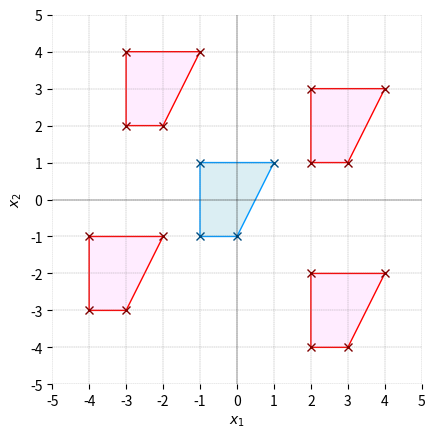
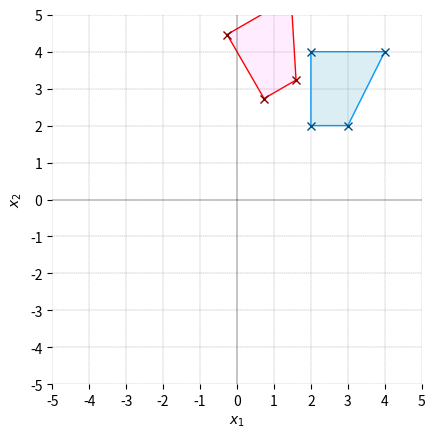
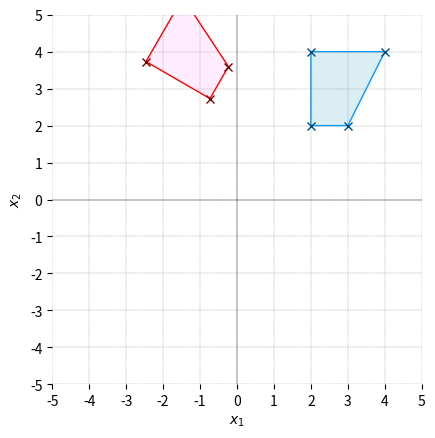
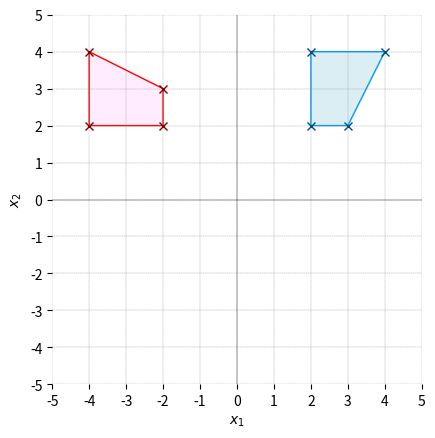
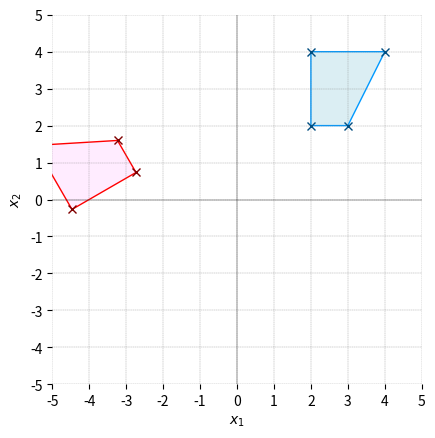
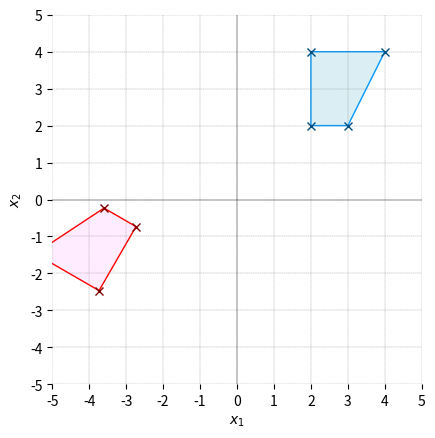
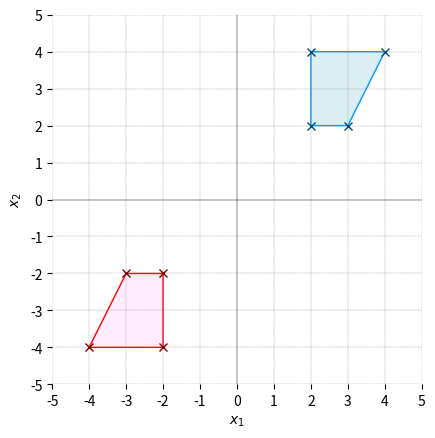
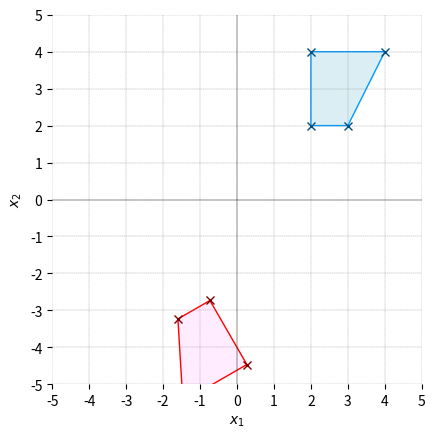
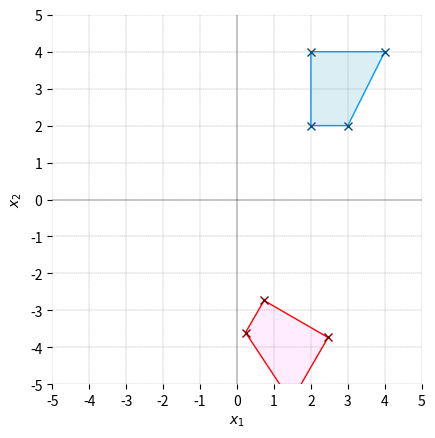
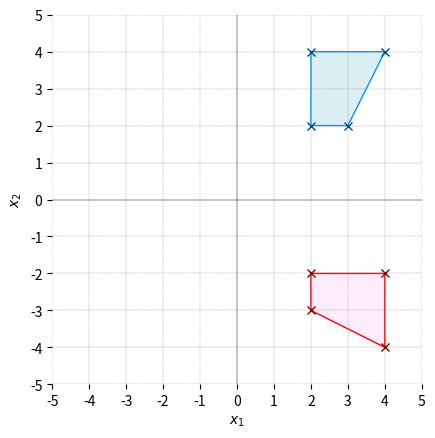
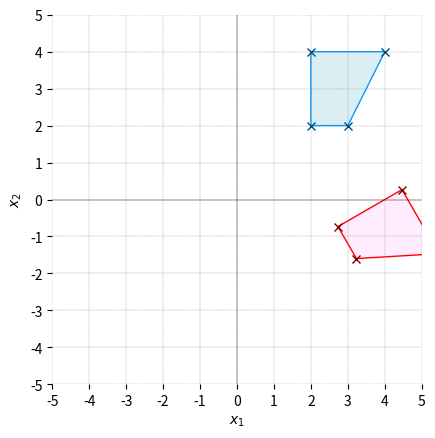
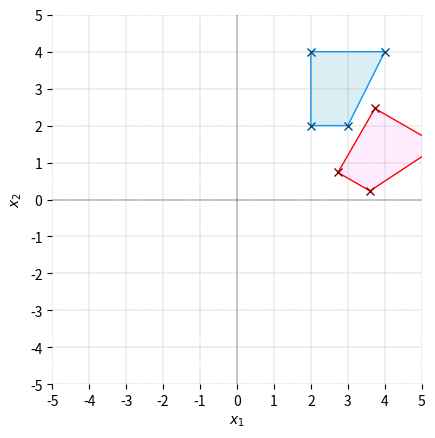
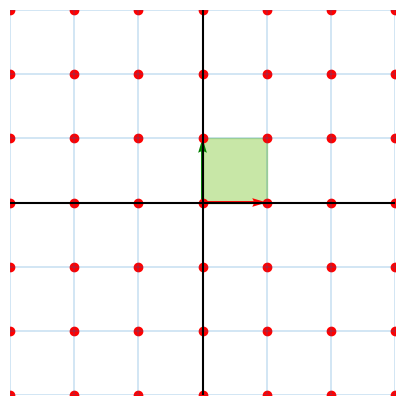
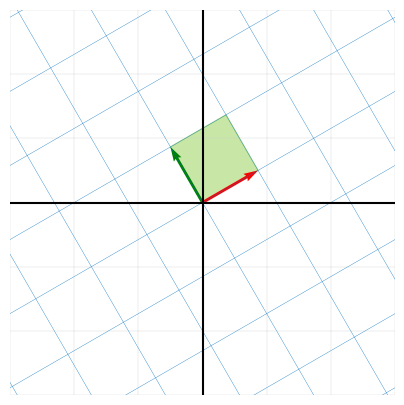
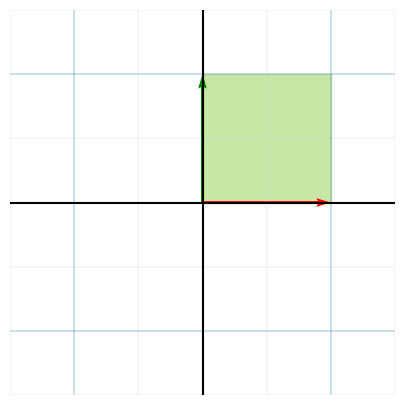
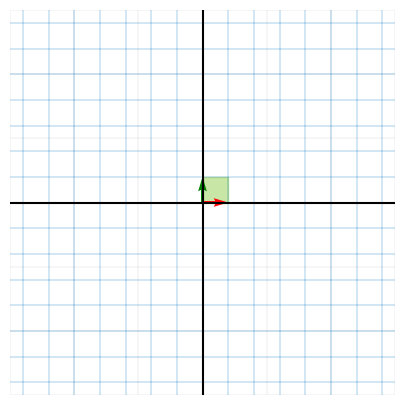

Python code for these plots, in order:





#%% Bk4_Ch8_01.py

import matplotlib.pyplot as plt
import numpy as np

def plot_shape(X,copy = False):
    if copy:
        fill_color = np.array([255,236,255])/255
        edge_color = np.array([255,0,0])/255
    else:
        fill_color = np.array([219,238,243])/255
        edge_color = np.array([0,153,255])/255

    plt.fill(X[:,0], X[:,1],
             color = fill_color,
             edgecolor = edge_color)

    plt.plot(X[:,0], X[:,1],marker = 'x',
             markeredgecolor = edge_color*0.5,
             linestyle = 'None')

X = np.array([[1,1],
              [0,-1],
              [-1,-1],
              [-1,1]])

# visualizations

fig, ax = plt.subplots()

plot_shape(X)      # plot original

# translation
t1 = np.array([3,2]);
Z = X + t1
plot_shape(Z,True) # plot copy

t2 = np.array([-3,-2]);
Z = X + t2
plot_shape(Z,True) # plot copy

t3 = np.array([-2,3]);
Z = X + t3
plot_shape(Z,True) # plot copy

t4 = np.array([3,-3]);
Z = X + t4
plot_shape(Z,True) # plot copy

# Decorations
ax.grid(linestyle='--', linewidth=0.25, color=[0.5,0.5,0.5])
plt.axis('equal')
plt.axis('square')
plt.axhline(y=0, color='k', linewidth = 0.25)
plt.axvline(x=0, color='k', linewidth = 0.25)
plt.xticks(np.arange(-5, 6))
plt.yticks(np.arange(-5, 6))
ax.set_xlim(-5,5)
ax.set_ylim(-5,5)
ax.spines['top'].set_visible(False)
ax.spines['right'].set_visible(False)
ax.spines['bottom'].set_visible(False)
ax.spines['left'].set_visible(False)
plt.xlabel(r'$x_1$')
plt.ylabel(r'$x_2$')


#%% Bk4_Ch8_02.py

import matplotlib.pyplot as plt
import numpy as np

def plot_shape(X,copy = False):
    if copy:
        fill_color = np.array([255, 236, 255])/255
        edge_color = np.array([255, 0, 0])/255
    else:
        fill_color = np.array([219, 238, 243])/255
        edge_color = np.array([0, 153, 255])/255

    plt.fill(X[:,0], X[:,1],
             color = fill_color,
             edgecolor = edge_color)

    plt.plot(X[:,0], X[:,1],marker = 'x',
             markeredgecolor = edge_color*0.5,
             linestyle = 'None')

X = np.array([[1,1],
              [0,-1],
              [-1,-1],
              [-1,1]]) + np.array([3,3])

# visualizations

thetas = np.linspace(30, 330, num=11)

for theta in thetas:
    fig, ax = plt.subplots()

    theta = theta/180*np.pi;
    # rotation
    R = np.array([[np.cos(theta),  np.sin(theta)],
                  [-np.sin(theta), np.cos(theta)]])

    Z = X@R;
    plot_shape(Z, True) # plot copy

    plot_shape(X)      # plot original

    # Decorations
    ax.grid(linestyle='--', linewidth=0.25, color=[0.5,0.5,0.5])
    plt.axis('equal')
    plt.axis('square')
    plt.axhline(y=0, color='k', linewidth = 0.25)
    plt.axvline(x=0, color='k', linewidth = 0.25)
    plt.xticks(np.arange(-5, 6))
    plt.yticks(np.arange(-5, 6))
    ax.set_xlim(-5,5)
    ax.set_ylim(-5,5)
    ax.spines['top'].set_visible(False)
    ax.spines['right'].set_visible(False)
    ax.spines['bottom'].set_visible(False)
    ax.spines['left'].set_visible(False)
    plt.xlabel(r'$x_1$')
    plt.ylabel(r'$x_2$')


#%%%%%%%%%%%%%%%%%%%%%%%%%%%%%%%%%%%%%%%%%%%%%  平面仿射变换 Bk_2_Ch12_13, 线性变换

# 导入包
import numpy as np
import matplotlib.pyplot as plt

# 产生网格数据
x1 = np.arange(-20, 20 + 1, step = 1)
x2 = np.arange(-20, 20 + 1, step = 1)

XX1, XX2 = np.meshgrid(x1,x2)
X = np.column_stack((XX1.ravel(), XX2.ravel()))

# 自定义可视化函数
def visualize_transform(XX1, XX2, ZZ1, ZZ2, cube, arrows, fig_name):
    colors = np.arange(len(XX1.ravel()))
    fig, ax = plt.subplots(figsize = (5,5))
    # 绘制原始网格
    ax.plot(XX1 ,XX2, color = [0.8,0.8,0.8], lw = 0.25)
    ax.plot(XX1.T, XX2.T, color = [0.8,0.8,0.8], lw = 0.25)
    # plt.scatter(XX1.ravel(), XX2.ravel(), c = colors, s = 10, cmap = 'plasma', zorder=1e3)

    #绘制几何变换后的网格
    ax.plot(ZZ1, ZZ2, color = '#0070C0', lw = 0.25)
    ax.plot(ZZ1.T, ZZ2.T, color = '#0070C0', lw = 0.25)

    ax.fill(cube[:,0], cube[:,1], color = '#92D050', alpha = 0.5)
    ax.quiver(0, 0, arrows[0,0], arrows[0,1], color = 'r', angles='xy', scale_units='xy', scale=1)
    ax.quiver(0, 0, arrows[1,0], arrows[1,1], color = 'g', angles='xy', scale_units='xy', scale=1)

    ax.axis('scaled')
    ax.set_xlim([-3, 3])
    ax.set_ylim([-3, 3])
    ax.axhline(y = 0, color = 'k')
    ax.axvline(x = 0, color = 'k')
    ax.set_xticks([])
    ax.set_yticks([])

    ax.spines['top'].set_visible(False)
    ax.spines['right'].set_visible(False)
    ax.spines['bottom'].set_visible(False)
    ax.spines['left'].set_visible(False)
    # fig.savefig('Figures/' + fig_name + '.svg', format='svg')

#>>>>>>>>>>> 原始网格
colors = np.arange(len(XX1.ravel()))
fig, ax = plt.subplots(figsize = (5,5))
cube = np.array([[0, 0], [1, 0], [1, 1], [0, 1]])
arrows = np.array([[1, 0], [0, 1]])

# 绘制原始网格
ax.plot(XX1, XX2, color = '#0070C0', lw = 0.25)
ax.plot(XX1.T, XX2.T, color = '#0070C0', lw = 0.25)
ax.fill(cube[:,0], cube[:,1], color = '#92D050', alpha = 0.5)
ax.quiver(0,0,arrows[0,0], arrows[0,1], color = 'r', angles='xy', scale_units='xy', scale=1)
ax.quiver(0,0,arrows[1,0], arrows[1,1], color = 'g', angles='xy', scale_units='xy', scale=1)
ax.scatter(XX1, XX2, c = 'red')

plt.axis('scaled')
ax.set_xlim([-3, 3])
ax.set_ylim([-3, 3])
ax.axhline(y = 0, color = 'k')
ax.axvline(x = 0, color = 'k')
plt.xticks([])
plt.yticks([])

ax.spines['top'].set_visible(False)
ax.spines['right'].set_visible(False)
ax.spines['bottom'].set_visible(False)
ax.spines['left'].set_visible(False)

#>>>>>>>>>>> 旋转
# 绕原点，逆时针旋转30
theta = 30/180*np.pi
R = np.array([[np.cos(theta), -np.sin(theta)], [np.sin(theta),  np.cos(theta)]])
Z = X@R.T
ZZ1 = Z[:,0].reshape((len(x1), len(x2)))
ZZ2 = Z[:,1].reshape((len(x1), len(x2)))
fig_name = '逆时针旋转30度'

cube_ = cube @ R.T;
arrows_ = arrows @ R.T;
visualize_transform(XX1, XX2, ZZ1, ZZ2, cube_, arrows_, fig_name)
#>>>>>>>>>>> 等比例放大
S = np.array([[2, 0], [0, 2]])
Z = X@S
ZZ1 = Z[:,0].reshape((len(x1), len(x2)))
ZZ2 = Z[:,1].reshape((len(x1), len(x2)))

fig_name = '等比例放大'
cube_ = cube @ S.T;
arrows_ = arrows @ S.T;

visualize_transform(XX1, XX2, ZZ1, ZZ2, cube_, arrows_, fig_name)

#>>>>>>>>>>> 等比例缩小
S = np.array([[0.4, 0], [0,   0.4]])
Z = X@S;

ZZ1 = Z[:,0].reshape((len(x1), len(x2)))
ZZ2 = Z[:,1].reshape((len(x1), len(x2)))

fig_name = '等比例缩小'
cube_ = cube @ S.T;
arrows_ = arrows @ S.T;

visualize_transform(XX1, XX2, ZZ1, ZZ2, cube_, arrows_, fig_name)

#>>>>>>>>>>> 非等比例缩放
S = np.array([[2, 0], [0, 0.5]])
Z = X@S;

ZZ1 = Z[:,0].reshape((len(x1), len(x2)))
ZZ2 = Z[:,1].reshape((len(x1), len(x2)))

fig_name = '非等比例缩放'
cube_ = cube @ S.T;
arrows_ = arrows @ S.T;

visualize_transform(XX1, XX2, ZZ1, ZZ2, cube_, arrows_, fig_name)

#>>>>>>>>>>> 先缩放，再旋转
Z = X@S.T@R.T;
ZZ1 = Z[:,0].reshape((len(x1), len(x2)))
ZZ2 = Z[:,1].reshape((len(x1), len(x2)))

fig_name = '先缩放，再旋转'
cube_ = cube @S.T@R.T;
arrows_ = arrows @S.T@R.T;

visualize_transform(XX1, XX2, ZZ1, ZZ2, cube_, arrows_, fig_name)

#>>>>>>>>>>> 先旋转，再放大
Z = X@R.T@S.T
ZZ1 = Z[:,0].reshape((len(x1), len(x2)))
ZZ2 = Z[:,1].reshape((len(x1), len(x2)))

fig_name = '先旋转，再缩放'
cube_ = cube @R.T@S.T;
arrows_ = arrows @R.T@S.T;

visualize_transform(XX1, XX2, ZZ1, ZZ2, cube_, arrows_, fig_name)

#>>>>>>>>>>> 沿横轴剪切
T = np.array([[1, 1.5], [0, 1]])
Z = X@T.T
ZZ1 = Z[:,0].reshape((len(x1), len(x2)))
ZZ2 = Z[:,1].reshape((len(x1), len(x2)))

fig_name = '沿横轴剪切'
cube_ = cube @T.T;
arrows_ = arrows @T.T;

visualize_transform(XX1, XX2, ZZ1, ZZ2, cube_, arrows_, fig_name)

#%%%%%%%%%%%%%%%%%%%%%%%%%%%%%%%%%%%%%%%%%%%%% 绘制网格 BK_2_Ch08_10, 非线性变换
import math
import numpy as np
import matplotlib.pyplot as plt
from matplotlib import cm
import os
import matplotlib

# colormap = cm.get_cmap("rainbow")
colormap = matplotlib.colormaps["rainbow"]
def plot_grid(xmin: float, xmax: float, ymin: float, ymax: float, n_lines: int, line_points: int, map_func, ax):
    lines = []
    # 水平线
    for y in np.linspace(ymin, ymax, n_lines):
        lines.append([map_func(x, y) for x in np.linspace(xmin, xmax, line_points)])
    # 竖直线
    for x in np.linspace(xmin, xmax, n_lines):
        lines.append([map_func(x, y) for y in np.linspace(ymin, ymax, line_points)])

    # 绘制所有线条
    for i, line in enumerate(lines):
        p = i / (len(lines) - 1)
        xs, ys = zip(*line)
        # 利用颜色映射
        # ax.plot(xs, ys, color = colormap(p))
        ax.plot(xs, ys, color = 'gray', lw = 0.7, alpha = 0.3)
        ax.scatter(xs, ys, c = 'r', s = 2)
# 各种映射
def identity(x, y):
    return x, y

def rotate_scale(x, y):
    return x + y, x - y

def shear(x, y):
    return x, x + y

def exp(x, y):
    return math.exp(x), math.exp(y)

def complex_sq(x, y):
    c = complex(x, y) ** 2
    return (c.real, c.imag)

def sin_cos(x: float, y: float):
    return x + math.sin(y * 2) * 0.2, y + math.cos(x * 2) * 0.3

def vortex(x: float, y: float):
    dst = (x - 2) ** 2 + (y - 2) ** 2
    ang = math.atan2(y - 2, x - 2)
    return math.cos(ang - dst * 0.1) * dst, math.sin(ang - dst * 0.1) * dst

# 原图
fig = plt.figure(figsize=(4, 4))
ax = fig.add_subplot(111)
xmin = 0
xmax = 5
ymin = 0
ymax = 5
n_lines = 20
line_points = 20
plot_grid(0, 5, 0, 5, 20, 20, identity, ax)
ax.axis('off')

fig = plt.figure(figsize=(8, 12))
ax = fig.add_subplot(3, 2, 1)
plot_grid(0, 5, 0, 5, 20, 20, rotate_scale, ax)
ax.axis('off')

ax = fig.add_subplot(3, 2, 2)
plot_grid(0, 5, 0, 5, 20, 20, shear, ax)
ax.axis('off')

ax = fig.add_subplot(3, 2, 3)
plot_grid(0, 5, 0, 5, 20, 20, exp, ax)
ax.axis('off')

ax = fig.add_subplot(3, 2, 4)
plot_grid(0, 5, 0, 5, 20, 20, complex_sq, ax)
ax.axis('off')

ax = fig.add_subplot(3, 2, 5)
plot_grid(0, 5, 0, 5, 20, 20, sin_cos, ax)
ax.axis('off')

ax = fig.add_subplot(3, 2, 6)
plot_grid(0, 5, 0, 5, 20, 20, vortex, ax)
ax.axis('off')































































































































































































































































































